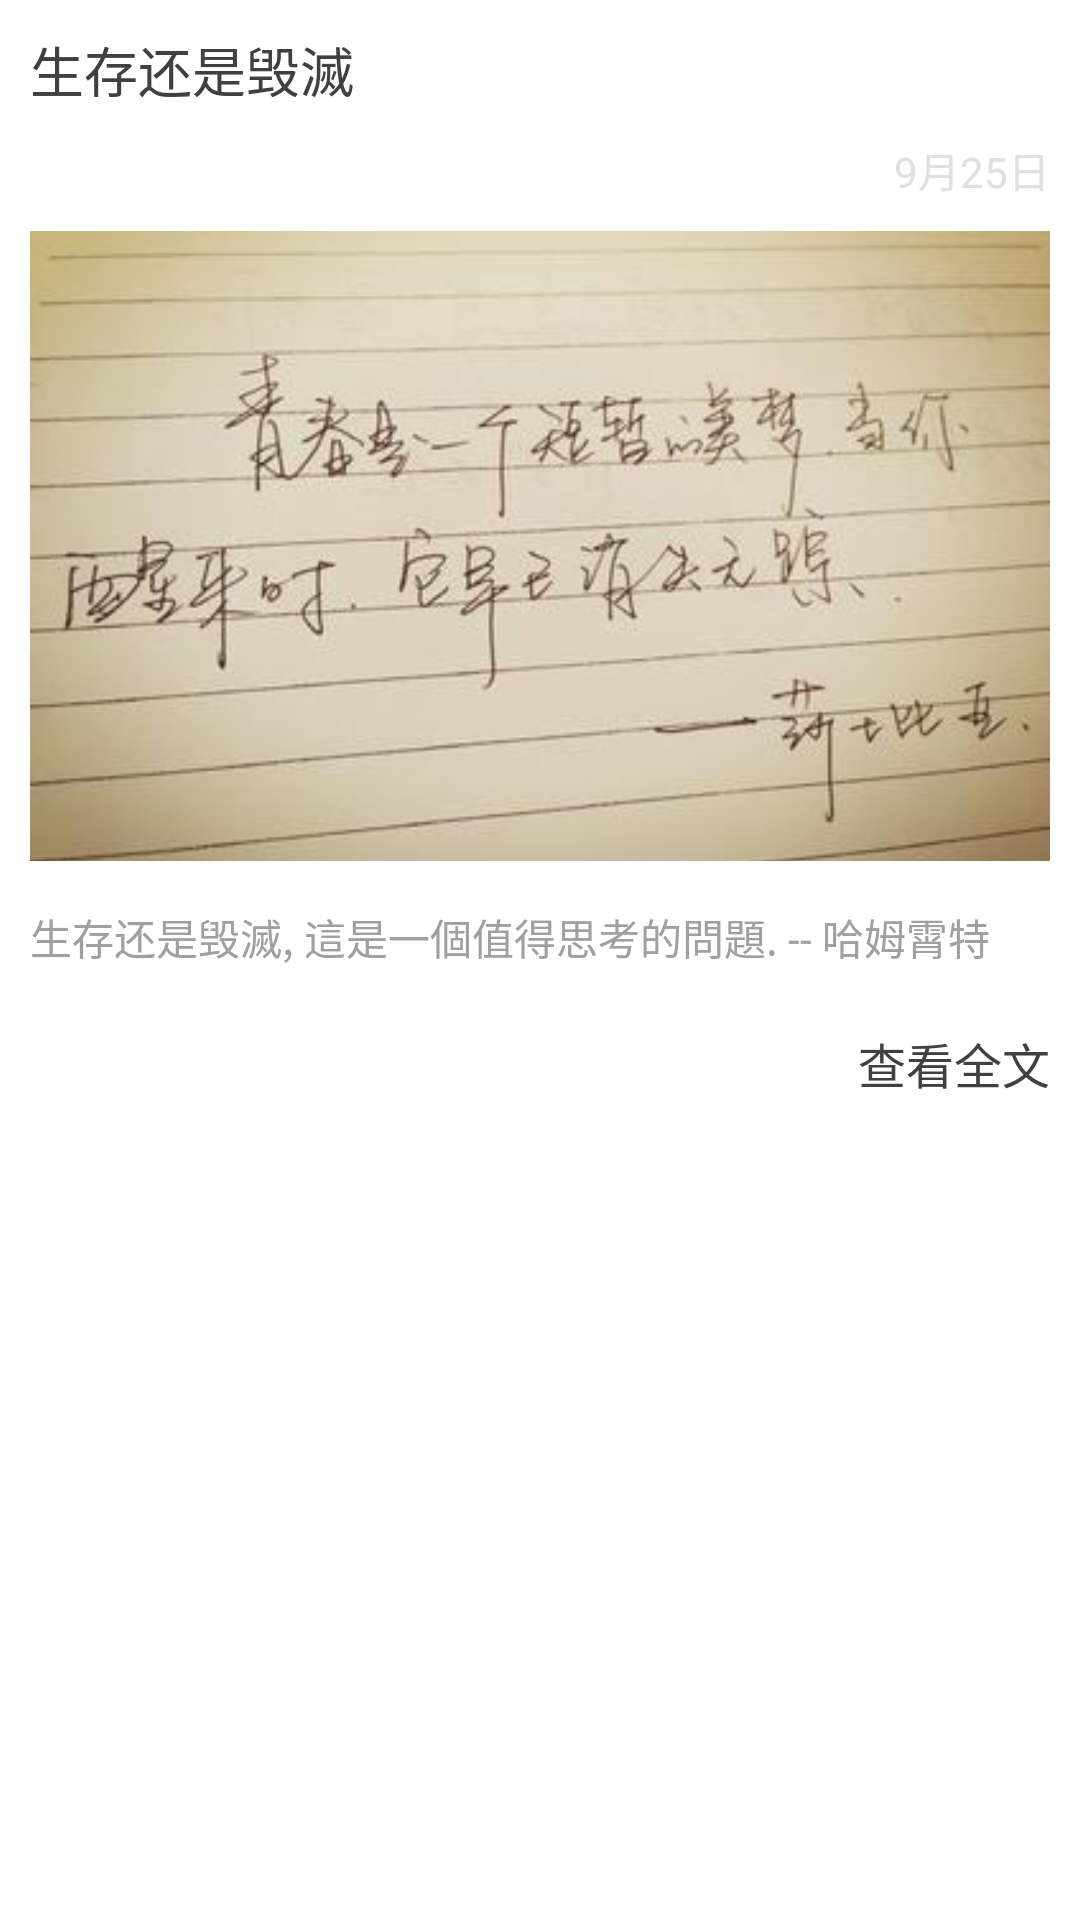

The Android layout XML behind this screen, and the referenced resources:
<!-- AndroidManifest.xml: application theme android:Theme.Black.NoTitleBar -->
<!-- res/layout/picshare_listview_item.xml -->
<?xml version="1.0" encoding="utf-8"?>

<LinearLayout xmlns:android="http://schemas.android.com/apk/res/android"
    android:layout_width="match_parent"
    android:layout_height="match_parent"
    android:orientation="vertical"
    android:background="#FFF"
    android:padding="5dp" >

            <TextView
                android:id="@+id/picshare_listview_item_title"
                android:layout_width="match_parent"
    			android:layout_height="wrap_content"
    			android:padding="5dp"
    			android:text="生存还是毁滅"
    			android:textSize="18sp"
    			android:textColor="#404040"
    			android:ellipsize="end"
    			android:maxLines="2" />
            
            <TextView
                android:id="@+id/picshare_listview_item_date"
                android:layout_width="match_parent"
    			android:layout_height="wrap_content"
    			android:padding="5dp"
    			android:layout_marginBottom="5dp"
    			android:gravity="right"
    			android:text="9月25日"
    			android:textSize="14sp"
    			android:textColor="#e0e0e0" />
            
            <ImageView
                android:id="@+id/picshare_listview_item_img"
                android:layout_width="match_parent"
    			android:layout_height="wrap_content"
    			android:padding="5dp"
    			android:scaleType="centerCrop"
    			android:src="@drawable/picshare_listview_img"  />
            
             <TextView
                android:id="@+id/picshare_listview_item_msg"
                android:layout_width="match_parent"
    			android:layout_height="wrap_content"
    			android:text="生存还是毁滅, 這是一個值得思考的問題. -- 哈姆霄特"
    			android:layout_marginTop="10dp"
    			android:padding="5dp"
    			android:textSize="14sp"
    			android:textColor="#a0a0a0"
    			android:ellipsize="end"
    			android:maxLines="4" />
             
             
             <TextView
                android:id="@+id/picshare_listview_item_msg"
                android:layout_width="match_parent"
    			android:layout_height="wrap_content"
    			android:gravity="right"
    			android:text="查看全文"
    			android:padding="5dp"
    			android:layout_marginTop="10dp"
    			android:layout_marginBottom="10dp"
    			android:textSize="16sp"
    			android:textColor="#404040"
    			android:ellipsize="end"
    			android:maxLines="4" />
</LinearLayout>
<!-- resources referenced by this layout -->
<resources>
  <!-- drawable picshare_listview_img: jpg bitmap (drawable-hdpi, 15848 bytes) -->
</resources>
